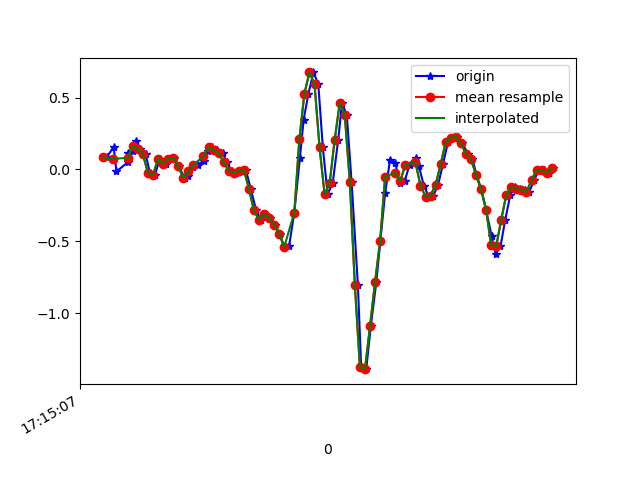

The file beside this chart, header and first rows:
1618852507137, 1548203041177256, 0.08499099, 0.13019203, -0.00967684
1618852507164, 1548203060230664, 0.1583, -0.3157, 0.03431
1618852507175, 1548203079259240, -0.01397, 0.03001, -0.03045
1618852507220, 1548203098287848, 0.04956, -0.02497, 0.04041
1618852507222, 1548203117316456, 0.1143, -0.2595, 0.01354
1618852507242, 1548203136337912, 0.1302, 0.1888, -0.06832
1618852507254, 1548203155390648, 0.1949, 0.06911, -0.039
1618852507270, 1548203174418536, 0.1424, 0.01657, -0.07687
1618852507291, 1548203193446472, 0.1058, 0.3819, -0.03533
1618852507308, 1548203212474408, -0.02619, 0.03734, 0.0453
1618852507328, 1548203231502312, -0.03718, 0.052, 0.007427
1618852507346, 1548203250534920, 0.07277, 0.3257, 0.02453
1618852507371, 1548203269563144, 0.04101, -0.1056, 0.06729
1618852507384, 1548203288591400, 0.07155, -0.2094, 0.06241
1618852507403, 1548203307619592, 0.08255, 0.004354, 0.06729
1618852507422, 1548203326672616, 0.02146, -0.3451, 0.1113
1618852507445, 1548203345676008, -0.05917, -0.3695, 0.06851
1618852507460, 1548203364702920, -0.04207, -0.1313, 0.01354
1618852507479, 1548203383729864, 0.01902, -0.06406, 0.01964
1618852507498, 1548203402756776, 0.03123, -0.07872, -0.01212
1618852507521, 1548203421783688, 0.05811, -0.2339, -0.05366
1618852507536, 1548203440785096, 0.1278, -0.2766, -0.08542
1618852507555, 1548203459835720, 0.1571, -0.2632, -0.1099
1618852507575, 1548203478861576, 0.1326, -0.2705, -0.1062
1618852507596, 1548203497887368, 0.1155, -0.273, -0.07687
1618852507612, 1548203516913224, 0.04956, -0.306, -0.01701
1618852507632, 1548203535938952, -0.009082, -0.3218, -0.01945
1618852507650, 1548203554960136, -0.02374, -0.2913, -0.008455
1618852507671, 1548203573985800, -0.009082, -0.2046, -0.01823
1618852507688, 1548203593036232, -5.3010974E-4, -0.06895, 0.02331
1618852507707, 1548203612061832, -0.1337, 0.08621, 0.09295
1618852507729, 1548203631087496, -0.2852, 0.2768, 0.1772
1618852507746, 1548203650091400, -0.3499, 0.5321, 0.2872
1618852507765, 1548203669116296, -0.3084, 0.8364, 0.4326
1618852507784, 1548203688141320, -0.3377, 1.216, 0.6085
1618852507803, 1548203707191048, -0.3842, 1.699, 0.8333
1618852507822, 1548203726215944, -0.4489, 2.216, 1.069
1618852507841, 1548203745246216, -0.543, 2.706, 1.305
1618852507859, 1548203764271304, -0.5356, 3.171, 1.555
1618852507880, 1548203783296392, -0.2999, 3.635, 1.797
1618852507902, 1548203802321416, 0.07766, 4.017, 1.976
1618852507917, 1548203821346568, 0.3464, 4.255, 2.003
1618852507936, 1548203840396872, 0.5285, 4.442, 1.831
1618852507956, 1548203859421960, 0.6751, 4.844, 1.653
1618852507975, 1548203878447112, 0.5945, 5.117, 1.57
1618852507993, 1548203897472136, 0.1534, 5.032, 1.459
1618852508012, 1548203916497224, -0.1728, 4.737, 1.335
1618852508032, 1548203935547144, -0.09583, 4.437, 1.199
1618852508054, 1548203954544136, 0.2059, 4.229, 0.9347
1618852508069, 1548203973568584, 0.4637, 4.02, 0.6207
1618852508088, 1548203992592968, 0.377, 3.651, 0.3263
1618852508107, 1548204011765365, -0.08727, 3.164, 0.1479
1618852508132, 1548204030789749, -0.8069, 2.436, 0.1272
1618852508145, 1548204049819893, -1.377, 1.599, 0.187
1618852508165, 1548204068844405, -1.39, 0.9353, 0.2457
1618852508183, 1548204087869045, -1.092, 0.3941, 0.231
1618852508205, 1548204106918389, -0.7824, -0.1117, 0.1565
1618852508221, 1548204125942901, -0.4978, -0.5882, 0.04164
1618852508240, 1548204144959989, -0.163, -0.9926, -0.07321
1618852508259, 1548204163984373, 0.063, -1.387, -0.1123
1618852508280, 1548204183033589, 0.04834, -1.899, -0.1331
... 33 more rows
